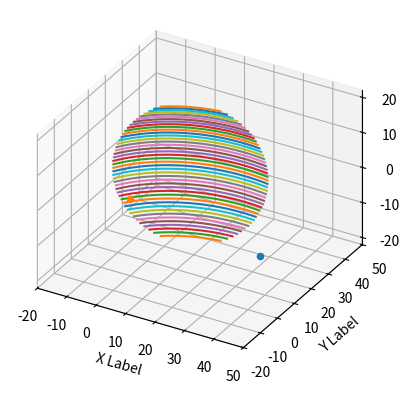

Here is the Python script that generated this plot:
import numpy as np
import matplotlib.pyplot as plt

'''
script to generate lens shape to reflect a point source into user's eye
output is a series of csv files that can be imported by solidworks to approximately define the lens shape
    solidworks is capable of accepting a list of 3d coordniates and will connect them with a spline
each csv will be a horizontal slice of the lens, so each csv will describe the surface at a different height level

conventions:
    center of eye is coordinate origin and referred to as the observer point (OP)
        x axis = out of right ear
        y axis = out of face
        z axis = up out of head
    the source image emitter is a point source (can be achieved with a concave lens)
    the eye in question is assumed to be the right eye
    all dimensions are in mm, all angles are in degrees

inputs to this script are:
    desired horizontal fov
    desired vertical fov
    horiztonal and vertical step sizes
    lens initial distance from OP through center axis (defines the seed surface point)
    coordinates of point source

The above parameters will define an array of points bound within an ellipse that will iteravely generate the lens surface starting from the center
'''

h_fov = 90
v_fov = 90

# step sizes refer to the length of each line segment that composes the lens approximation
h_step = .25
v_step = 1

# this param is the seed distance from the OP to the lens
init_center_dist = 25

# coordinates of the point source relative to OP
src_coord = np.array([[50], [-10], [0]])

# useful vectors
x_u = np.array([[1],[0],[0]])
y_u = np.array([[0],[1],[0]])
z_u = np.array([[0],[0],[1]])


'''
define helper functions
'''

def get_surface_normal(surface_coord):
    # return the correct surface normal for a given point in space
    OP_vec = surface_coord
    src_vec = surface_coord - src_coord

    OP_vec_unit = OP_vec / np.linalg.norm(OP_vec)
    src_vec_unit = src_vec / np.linalg.norm(src_vec)

    dir_vec = OP_vec_unit + src_vec_unit
    return dir_vec 

def get_next_surface_coord_delta(prev_surface_normal, horizontal=True):
    # returns a vector of mag h_step or v_step that denotes the displacement from the previous surface_coord along the lens surface
    # the vector will always point in positive x or z, so invert the vector if you wish to displace in negative x or z
    if horizontal:
        orth_vec = np.cross(prev_surface_normal.T, z_u.T).T
        disp_vec = orth_vec * h_step / np.linalg.norm(orth_vec)
        if np.dot(disp_vec.T, x_u) < 0:
            disp_vec *= -1
    else:
        orth_vec = np.cross(prev_surface_normal.T, x_u.T).T
        disp_vec = orth_vec * v_step / np.linalg.norm(orth_vec)
        if np.dot(disp_vec.T, z_u) < 0:
            disp_vec *= -1
    return disp_vec

def is_within_bounds(surface_coord):
    # checks to see if point is within bounds of the ellipse defined by the horizontal and vertical fov's
    # the normal vector of the plane that contains the ellipse is the y axis
    # the plane also contains the seed point which is how far this virtual ellipse will exist from the face
    # this function will take the surface coord and cast it to this plane, then see if it lies within the ellipse
    
    # first get ellipse param (ellipse in x-z plane)
    r_x = init_center_dist * np.tan(h_fov/2 * np.pi/180)
    r_z = init_center_dist * np.tan(v_fov/2 * np.pi/180)

    # cast point to ellipse plane
    cast_point = surface_coord * (init_center_dist / np.dot(surface_coord.T, y_u))

    # plug point into ellipse equation and see if <= 1
    within = (np.dot(cast_point.T, x_u) ** 2) / (r_x ** 2) + (np.dot(cast_point.T, z_u) ** 2) / (r_z ** 2) <= 1
    return within.item()

def get_horizontal_slice(seed_surface_coord):
    h_slice = [seed_surface_coord]

    current_coord = seed_surface_coord
    while(is_within_bounds(current_coord)):
        normal = get_surface_normal(current_coord)
        delta = get_next_surface_coord_delta(normal)
        current_coord = current_coord + delta
        h_slice.append(current_coord)

    current_coord = seed_surface_coord
    while(is_within_bounds(current_coord)):
        normal = get_surface_normal(current_coord)
        delta = -1 * get_next_surface_coord_delta(normal)
        current_coord = current_coord + delta
        h_slice.insert(0, current_coord)

    return np.array(h_slice)

'''
begin plt config
'''
fig = plt.figure()
ax = fig.add_subplot(111, projection='3d', proj_type = 'ortho')
ax.scatter(src_coord[0][0], src_coord[1][0], src_coord[2][0])
ax.scatter(0,0,0)

ax.set_xlabel('X Label')
ax.set_ylabel('Y Label')
ax.set_zlabel('Z Label')
plt.xlim(-20,50)
plt.ylim(-20,50)

'''
begin lens generation and plotting
'''
seed_surface_coord = np.array([[0],[init_center_dist],[0]])
slices = [get_horizontal_slice(seed_surface_coord)]

current_coord = seed_surface_coord
while(is_within_bounds(current_coord)):
    normal = get_surface_normal(current_coord)
    delta = get_next_surface_coord_delta(normal, horizontal=False)
    current_coord = current_coord + delta
    slices.append(get_horizontal_slice(current_coord))

current_coord = seed_surface_coord
while(is_within_bounds(current_coord)):
    normal = get_surface_normal(current_coord)
    delta = -1 * get_next_surface_coord_delta(normal, horizontal=False)
    current_coord = current_coord + delta
    slices.insert(0, get_horizontal_slice(current_coord))

for slice in slices:
    s = np.array(slice)
    ax.plot(s[:,0,0], s[:,1,0], s[:,2,0])
plt.show()
